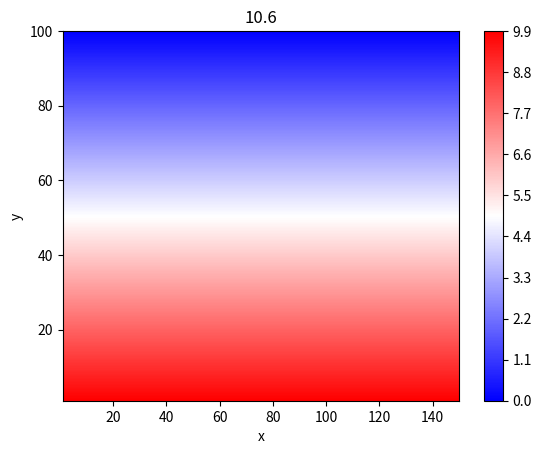
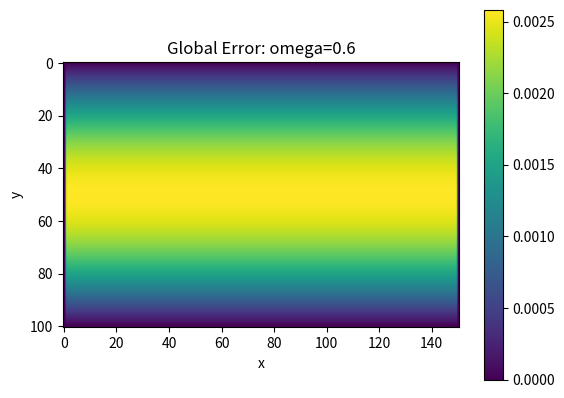
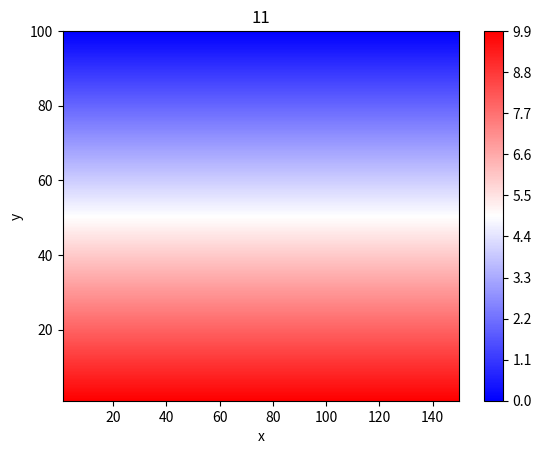
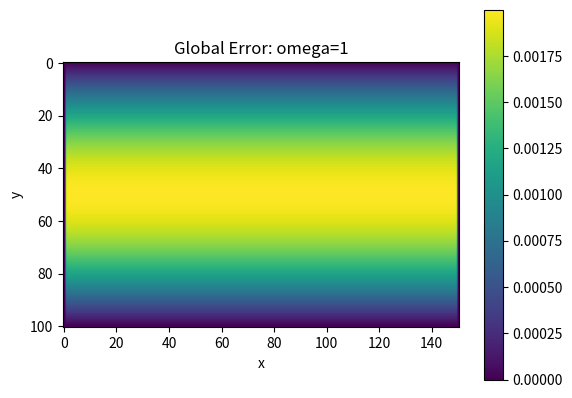

Here is the Python script that generated these plots, in order:
import numpy as np
import matplotlib.pyplot as plt

EPSILON = 1
DELTA = .1
N_X = 150 + 1
N_Y = 100 + 1
V_1 = 10
V_2 = 0
X_MAX = DELTA * N_X - N_X
Y_MAX = DELTA * N_Y - N_Y
SIGMA_X = DELTA * X_MAX
SIGMA_Y = DELTA * Y_MAX
TOL = 1e-8

def get_ro(x, y):
    return np.exp(-np.square(((x - 0.35 * X_MAX)/ SIGMA_X)) - np.square(((y - 0.5 * Y_MAX) / SIGMA_Y))) - np.exp(-np.square(((x - 0.65 * X_MAX)/ SIGMA_X)) - np.square(((y - 0.5 * Y_MAX) / SIGMA_Y)))

def fill_ro():
    ro = np.zeros((N_X, N_Y))
    for x in range(N_X):
        for y in range(N_Y):
            ro[x, y] = get_ro(x * DELTA, y * DELTA)
    return ro

def relaksacja_globalna(omega_g):
    ro = fill_ro()

    for omega in omega_g:
        vs = np.zeros((N_X, N_Y))
        vn = np.zeros((N_X, N_Y))
        vs[:, 0] = V_1
        vn[:, 0] = V_1
        sums = [1]

        while True:
            vn[1:N_X-1, 1:N_Y-1] = .25 * (vs[2:N_X, 1:N_Y-1] + vs[:N_X-2, 1:N_Y-1] + vs[1:N_X-1, 2:N_Y] + vs[1:N_X-1, :N_Y-2] + np.square(DELTA) * ro[1:N_X-1, 1:N_Y-1] / EPSILON)
            vn[0, 1:N_Y-1] = vn[1, 1:N_Y-1]
            vn[N_X-1, 1:N_Y-1] = vn[N_X - 2, 1:N_Y - 1]

            vs = np.add(np.multiply((1.0 - omega), vs), np.multiply(omega, vn))
            sums.append(np.sum(np.square(DELTA) * ((.5 * np.square((vs[1:, :N_Y-1] - vs[:N_X-1, :N_Y-1]) / DELTA)) + .5 * np.square((vs[:N_X-1, 1:] - vs[:N_X-1, :N_Y-1]) / DELTA) - ro[:N_X-1, :N_Y-1] * vs[:N_X-1, :N_Y-1])))
            if abs((sums[-1] - sums[-2]) / sums[-2]) < TOL:
                break
    
        error = np.zeros((N_X, N_Y))
        error[1:N_X-1, 1:N_Y-1] = (vn[2:, 1:N_Y-1] - 2 * vn[1:N_X-1, 1:N_Y-1] + vn[:N_X-2, 1:N_Y-1]) / np.square(DELTA) \
                                    + (vn[1:N_X-1, 2:] - 2.0 * vn[1:N_X-1, 1:N_Y-1] + vn[1:N_X-1, :N_Y-2]) / np.square(DELTA) \
                                    + ro[1:N_X-1, 1:N_Y-1] / EPSILON
     
        
        # PLOTS
        x, y, z = [], [], [];
        for i in range(1, len(vn)):
            for j in range(1, len(vn[i])):
                z.append(vn[i][j]);
                x.append(i)
                y.append(j)
        
        # Global S = S(it)
        # plt.title(f"Global S = S(it), omega = {omega}")
        # iter = list(range(len(sums)))
        # plt.plot(it, sums, label=f'S(it), omega = {omega}, {len(iter)}')
        # plt.xlim(left=True)
        # plt.xscale('log')
        # plt.legend()

        # Global V(x, y)
        plt.title(f'1{omega}');
        plt.tricontourf(x, y, z, cmap='bwr', levels=np.linspace(min(z), max(z), 600))
        plt.colorbar(ticks=np.linspace(min(z), max(z), 10))
        plt.xlabel("x")
        plt.ylabel("y")
        plt.savefig(f'Global V(x,y), omega={omega}.png')
        plt.clf()
        
        # # Global sigma(x,y) error
        plt.title(f"Global Error: omega={omega}")
        plt.imshow(error.T, cmap='viridis')
        plt.colorbar()
        plt.xlabel("x")
        plt.ylabel("y")
        plt.savefig(f"Global error omega={omega}.png", bbox_inches='tight', transparent=False)
        plt.clf()

    #plt.savefig("Global S(it).png")

relaksacja_globalna([.6, 1])
